Dataset: Spectrograms (GitHub, Nsajid9/Orca-call-Classifier-Machine). Classes: call, no call.

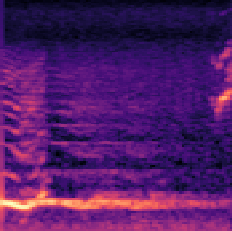
Label: call

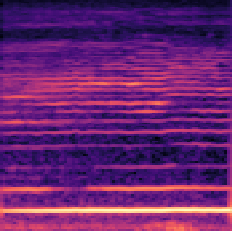
Label: no call

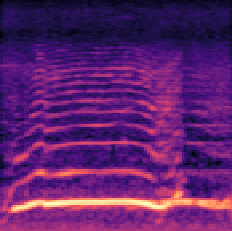
Label: call

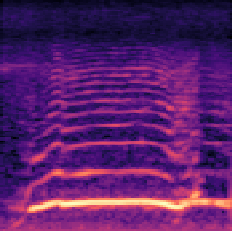
Label: no call
